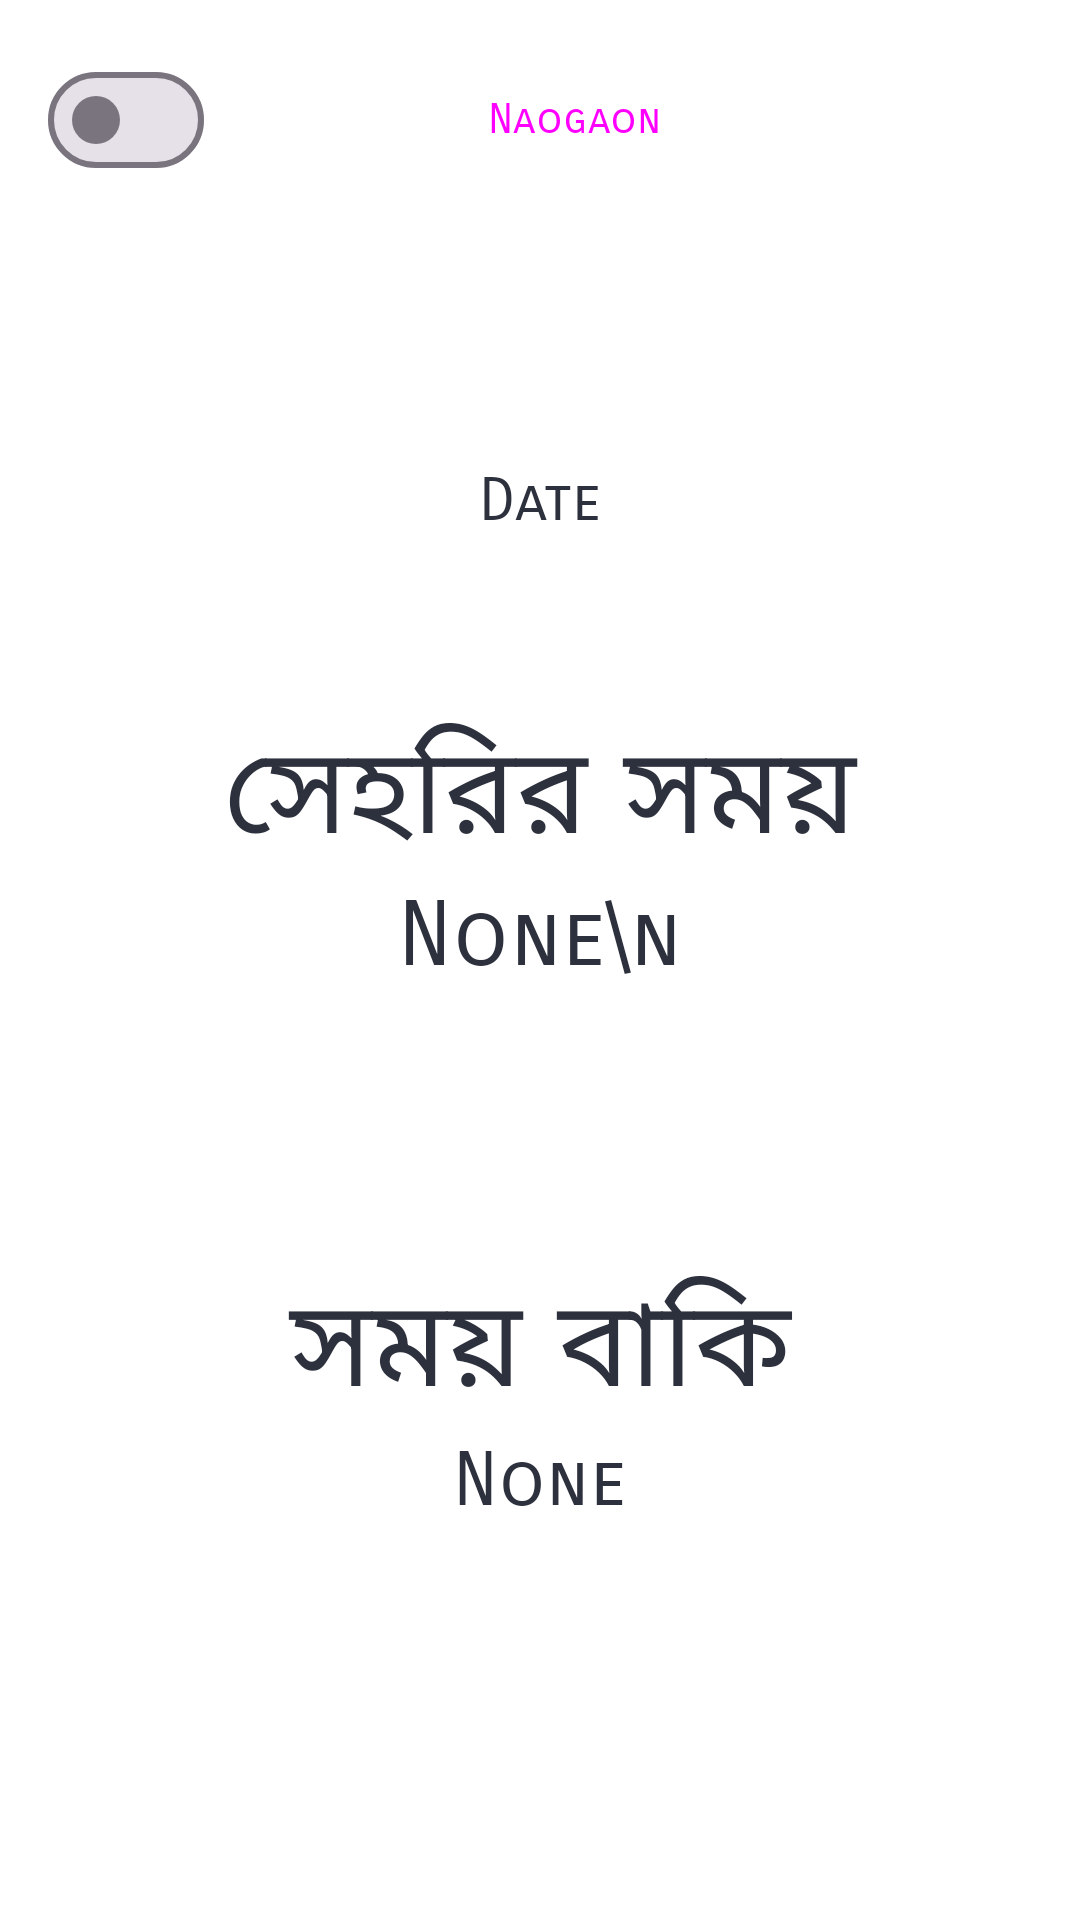

This screen was rendered from an Android layout file. Write that file and the resources it references.
<!-- AndroidManifest.xml: application theme AppTheme -->
<!-- res/layout/activity_sehri.xml -->
<?xml version="1.0" encoding="utf-8"?>
<androidx.constraintlayout.widget.ConstraintLayout xmlns:android="http://schemas.android.com/apk/res/android"
    xmlns:app="http://schemas.android.com/apk/res-auto"
    xmlns:tools="http://schemas.android.com/tools"
    android:layout_width="match_parent"
    android:layout_height="match_parent"
    tools:context=".SehriActivity"
    android:background="@color/mainBackground">

    <ImageButton
        android:id="@+id/bt_settings"
        android:layout_width="wrap_content"
        android:layout_height="wrap_content"
        android:layout_marginTop="16dp"
        android:layout_marginEnd="16dp"
        android:backgroundTint="@android:color/transparent"
        android:src="@drawable/icons8_settings"
        app:layout_constraintEnd_toEndOf="parent"
        app:layout_constraintTop_toTopOf="parent" />


    <com.google.android.material.materialswitch.MaterialSwitch
        android:id="@+id/switch_theme"
        android:layout_width="wrap_content"
        android:layout_height="wrap_content"
        android:layout_marginStart="16dp"
        android:layout_marginTop="16dp"
        app:layout_constraintStart_toStartOf="parent"
        app:layout_constraintTop_toTopOf="parent" />

    <Button
        android:id="@+id/bt_city"
        style="@style/Widget.Material3.Button.IconButton.Outlined"
        android:layout_width="wrap_content"
        android:layout_height="wrap_content"
        android:layout_marginTop="16dp"
        android:text="Naogaon"
        app:icon="@drawable/icons8_arrow_down_24___"
        app:iconGravity="end"
        app:layout_constraintEnd_toStartOf="@+id/bt_settings"
        app:layout_constraintHorizontal_bias="0.485"
        app:layout_constraintStart_toEndOf="@+id/switch_theme"
        app:layout_constraintTop_toTopOf="parent" />

    <LinearLayout
        android:layout_width="match_parent"
        android:layout_height="0dp"
        android:orientation="vertical"
        app:layout_constraintBottom_toBottomOf="parent"
        app:layout_constraintEnd_toEndOf="parent"
        app:layout_constraintStart_toStartOf="parent"
        app:layout_constraintTop_toBottomOf="@+id/bt_city">

        <TextView
            android:id="@+id/tv_date"
            android:layout_width="match_parent"
            android:layout_height="0dp"
            android:layout_weight="0.5"
            android:textColor="@color/mainText"
            android:text="Date"
            android:textSize="20sp"
            android:gravity="center|bottom" />



        <TextView
            android:id="@+id/tv_sehri_time_title"
            android:layout_width="match_parent"
            android:layout_height="0dp"
            android:layout_weight="0.5"
            android:textColor="@color/mainText"
            android:text="সেহরির সময়"
            android:textSize="40sp"
            android:gravity="center|bottom"/>

        <TextView
            android:id="@+id/tv_sehri_time"
            android:layout_width="match_parent"
            android:layout_height="0dp"
            android:layout_weight="0.5"
            android:textColor="@color/mainText"
            android:text="None\n"
            android:textSize="30sp"
            android:gravity="center|top" />


        <TextView
            android:id="@+id/tv_rem_time_title"
            android:layout_width="match_parent"
            android:layout_height="0dp"
            android:layout_weight="0.3"
            android:textColor="@color/mainText"
            android:text="সময় বাকি"
            android:textSize="40sp"
            android:gravity="center|bottom" />

        <TextView
            android:id="@+id/tv_rem_time"
            android:layout_width="match_parent"
            android:layout_height="0dp"
            android:layout_weight="0.7"
            android:textColor="@color/mainText"
            android:text="None"
            android:textSize="25sp"
            android:gravity="center|top" />

        


    </LinearLayout>

</androidx.constraintlayout.widget.ConstraintLayout>
<!-- resources referenced by this layout -->
<resources>
  <color name="mainBackground">#FFFFFF</color>
  <color name="mainText">#2D313D</color>
  <style name="AppTheme" parent="Theme.Material3.Light.NoActionBar">
          
          <item name="colorPrimary">@color/colorPrimary</item>
          <item name="colorPrimaryDark">@color/colorPrimaryDark</item>
          <item name="colorAccent">@color/colorAccent</item>
          <item name="fontFamily">sans-serif-smallcaps</item>
      </style>
  <color name="colorPrimary">#078478</color>
  <color name="colorPrimaryDark">#4E4C4C</color>
  <color name="colorAccent">#E6D581</color>
</resources>
